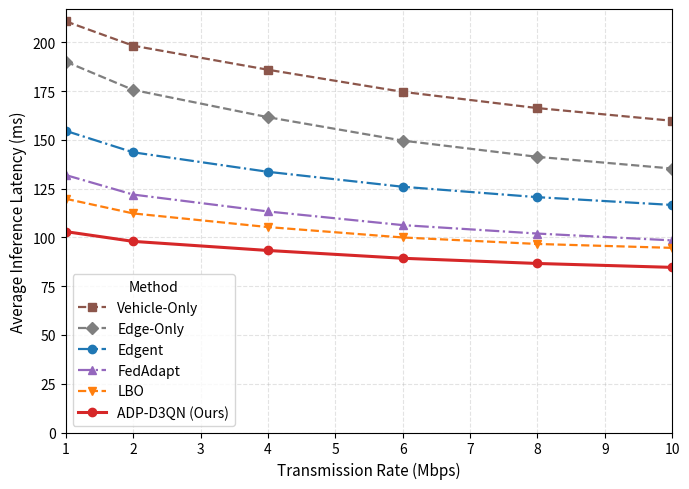

This chart was generated by the following Python code:


import numpy as np
import matplotlib.pyplot as plt
from scipy.signal import savgol_filter



METHOD_COLORS = {
    "Vehicle-Only": "#8c564b",
    "Edge-Only": "#7f7f7f",
    "Edgent": "#1f77b4",
    "FedAdapt": "#9467bd",
    "LBO": "#ff7f0e",
    "ADP-D3QN (Ours)": "#d62728"
}

METHOD_STYLES = {
    "Vehicle-Only": "--",
    "Edge-Only": "--",
    "Edgent": "-.",
    "FedAdapt": "-.",
    "LBO": "--",
    "ADP-D3QN (Ours)": "-"
}

METHOD_MARKERS = {
    "Vehicle-Only": "s",
    "Edge-Only": "D",
    "Edgent": "o",
    "FedAdapt": "^",
    "LBO": "v",
    "ADP-D3QN (Ours)": "o"
}



def smooth_curve(y, window=3, poly=1):
    if len(y) < window:
        return np.array(y)
    if window % 2 == 0:
        window += 1
    return savgol_filter(y, window_length=window, polyorder=poly)



def apply_plot_style(ax, xlabel, ylabel, title=None, grid=True):
    ax.set_xlabel(xlabel, fontsize=11)
    ax.set_ylabel(ylabel, fontsize=11)
    if title:
        ax.set_title(title, fontsize=12, fontweight="semibold")
    if grid:
        ax.grid(True, linestyle="--", alpha=0.35)


def draw_transmission_curves(ax, x, df, ylabel, smooth=False):
    methods = [c for c in df.columns if "Rate" not in c]
    for method in methods:
        y = df[method].values
        if smooth:
            y = smooth_curve(y, window=3, poly=1)

        ax.plot(
            x, y,
            label=method,
            color=METHOD_COLORS.get(method, "#444444"),
            linestyle=METHOD_STYLES.get(method, "--"),
            marker=METHOD_MARKERS.get(method, "o"),
            linewidth=2.2 if method == "ADP-D3QN (Ours)" else 1.6,
            markersize=6
        )

    apply_plot_style(ax, xlabel="Transmission Rate (Mbps)", ylabel=ylabel)
    ax.legend(title="Method", loc="best", frameon=True)
    ax.set_xlim(min(x), max(x))
    ax.set_ylim(bottom=0)


if __name__ == "__main__":
    import pandas as pd

    # Create mock data
    x = np.array([1, 2, 4, 6, 8, 10])
    df = pd.DataFrame({
        "Rate (Mbps)": x,
        "Vehicle-Only": [210, 200, 185, 173, 166, 160],
        "Edge-Only": [190, 176, 161, 148, 140, 136],
        "Edgent": [155, 143, 133, 125, 120, 117],
        "FedAdapt": [132, 122, 112, 106, 101, 99],
        "LBO": [120, 112, 105, 99, 96, 95],
        "ADP-D3QN (Ours)": [103, 98, 93, 89, 86, 85]
    })

    # Quick demo
    fig, ax = plt.subplots(figsize=(7, 5))
    draw_transmission_curves(ax, x, df, ylabel="Average Inference Latency (ms)", smooth=True)
    plt.tight_layout()
    plt.show()
